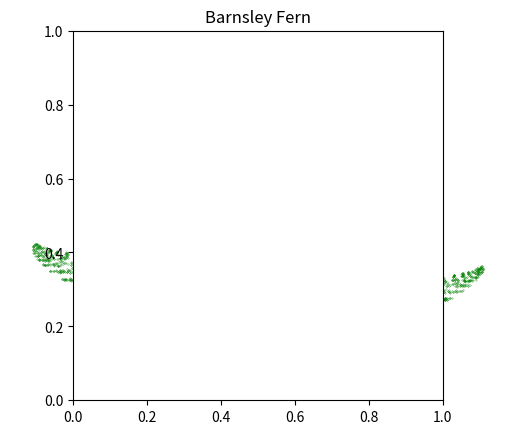

Python code for this plot:
#! /usr/bin/env python
"""
Generates the fractal Barnsley fern using a random algorithm.

[redacted]

USAGE: python barnsley_fern.py
"""
from __future__ import division, print_function
import numpy as np
import matplotlib.pyplot as plt


# Main body of program
points = 10000  # The number of points to use.

X = []  # A list of x-coordinates
Y = []  # A list of y-coordinates

# Set the starting point
point = [0.5, 0.0]
X.append(point[0])
Y.append(point[1])


def new_point(p):
    """
    This function takes in a point (x, y) and generates a new point according
    to the given equations.
    """
    r = np.random.uniform(0, 1)
    if r < 0.02:
        p = [0.5, 0.27*p[1]]
    elif 0.02 <= r <= 0.17:
        p = [-0.139*p[0] + 0.263*p[1] + 0.57, 0.246*p[0] + 0.224*p[1] - 0.036]
    elif 0.17 < r <= 0.3:
        p = [0.17*p[0] - 0.215*p[1] + 0.408, 0.222*p[0] + 0.176*p[1] + 0.0893]
    elif 0.3 < r < 1.0:
        p = [0.781*p[0] + 0.034*p[1] + 0.1075, -0.032*p[0] + 0.739*p[1] + 0.27]

    return p

# Generate a large number of points
for i in range(points):
    point = new_point(point)
    X.append(point[0])
    Y.append(point[1])

# Plot the results
plt.scatter(X, Y, c='g', s=.05)
plt.axis('Off')
plt.axes().set_aspect('equal')
plt.title("Barnsley Fern")
plt.savefig("barnsley_fern.png")
plt.show()
